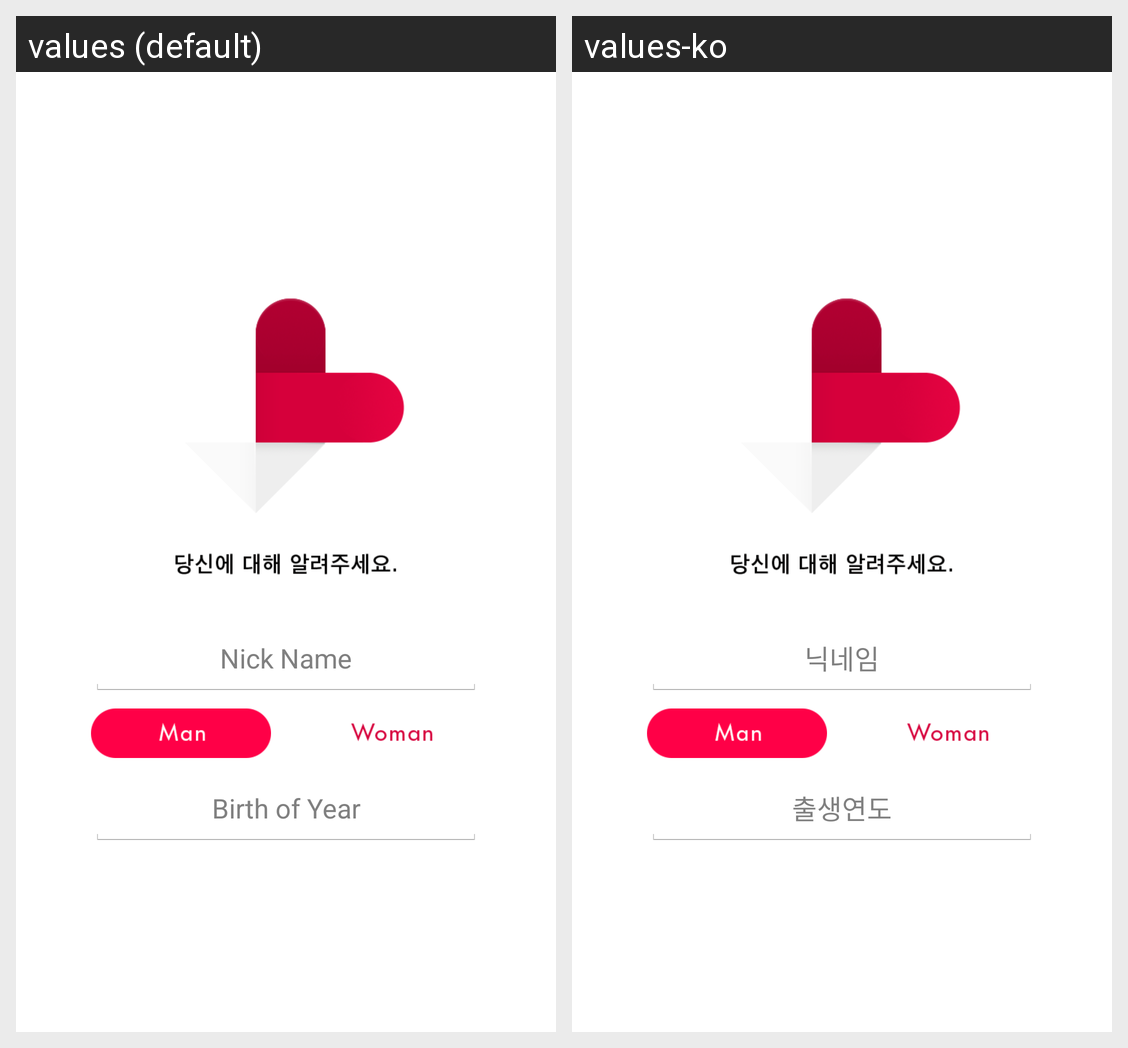

For this localized Android screen grid, give each drawn string resource with its value in every locale shown.
Android screen res/layout/fragment_basic_profile.xml rendered under 2 locales, left to right: values (default), values-ko. Device: Nexus 5 (rendered at 1080×1920; each locale shown at half size, 540×960, under a caption strip naming it); theme android:Theme.Holo.Light.NoActionBar.
Strings drawn on this screen, with the default value and each locale's value (text and hints the layout hard-codes, and strings that could not be matched under every locale, appear in the picture but are not listed):

nick_name
  values: Nick Name
  values-ko: 닉네임

birth_of_year
  values: Birth of Year
  values-ko: 출생연도
